Run: headless pygame with SDL's dummy video driver; simulated clock (each Clock.tick advances the game by its frame time, no real sleeping); random seed 0; keys injected as events and as key.get_pressed() state; mouse plan: one left click at the window centre at the start of phase 2, then a move to the lower-right quarter at the start of phase 3.
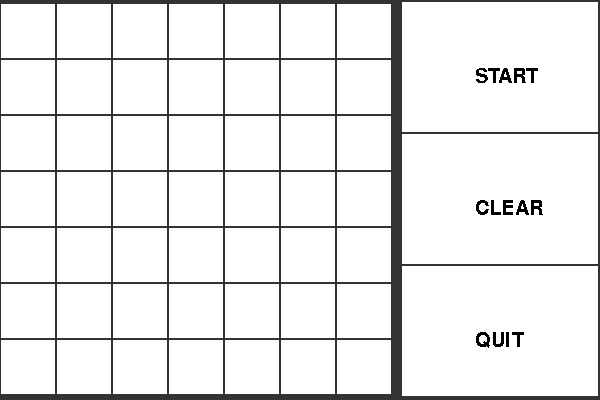
Frame 1 of 4 · flips 1–60 · no input
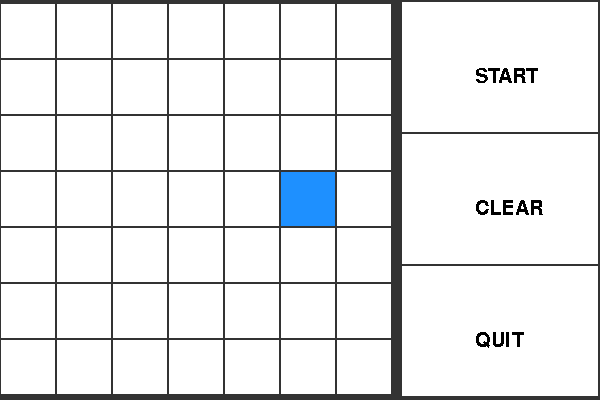
Frame 2 of 4 · flips 61–180 · clicked the window centre · tapped SPACE, RETURN · held RIGHT (→), D
Frame 3 of 4 · flips 181–300 · moved the mouse to the lower-right quarter · held DOWN (↓), S · screen unchanged from frame 2, image omitted
Frame 4 of 4 · flips 301–420 · held LEFT (←), A, UP (↑), W · screen unchanged from frame 3, image omitted

The pygame program that drew these frames:

import pygame
import sys
import random

pygame.init()

myfont = pygame.font.SysFont('Comic Sans MS', 30)


WIDTH = 600
HEIGHT = int(WIDTH * 2/3)

clock = pygame.time.Clock()

screen = pygame.display.set_mode((WIDTH, HEIGHT))

class Rect(object):
    def __init__(self, x, y, w, h):
        self.typedict = {
                'empty': {
                        'c': (255,255,255),
                    },
                'target': {
                        'c': (30,144,255),
                    },
                'start': {
                        'c': (124,252,0)
                    },
                'wall': {
                        'c': (0,0,0)
                    }
                }

        self.type = 'empty'
        self.c = self.typedict[self.type]['c']
        self.x = x
        self.y = y
        self.w = w
        self.h = h

    def draw(self):
        pygame.draw.rect(screen, self.typedict[self.type]['c'], pygame.Rect(self.x,self.y,self.w,self.h))

    def update(self, started):
        if started:
            pass
        else:
            self.is_clicked_prep()

    def is_clicked_prep(self):
        if pygame.mouse.get_pressed()[0]:
            pos = pygame.mouse.get_pos()
            if (pos[0] >= self.x and pos[0] <= self.x + self.w 
                and pos[1] >= self.y and pos[1] <= self.y + self.h):
                typedict_keys = list(self.typedict.keys())
                index = typedict_keys.index(self.type) 
                index = (index + 1) % len(typedict_keys)
                self.type = typedict_keys[index]

        if pygame.mouse.get_pressed()[2]:
            pos = pygame.mouse.get_pos()
            if (pos[0] >= self.x and pos[0] <= self.x + self.w 
                and pos[1] >= self.y and pos[1] <= self.y + self.h):
                typedict_keys = list(self.typedict.keys())
                index = typedict_keys.index(self.type) 
                index -= 1
                if index < 0:
                    index = len(typedict_keys) - 1

                self.type = typedict_keys[index]

class Grid(object):
    def __init__(self, width, height, padding=2):
        self.width = int(width)
        self.height = int(height)
        self.end_width = 2/3 * WIDTH
        self.started = False

        if padding < 1:
            print('Grid __init__: padding too small. Setting padding to 2')
            self.padding = 2
        else:
            self.padding = padding
    
        
        self.effective_width = self.end_width - (self.width + 1) * padding
        self.effective_height = HEIGHT - (self.height + 1) * padding

        self.effective_width_rect = int(self.effective_width / self.width)
        self.effective_height_rect = int(self.effective_height / self.height)

        self.leftover_space_vertical = HEIGHT - (self.height * self.effective_height_rect + padding * (self.height + 1))

        self.start_y = (self.leftover_space_vertical + padding) // 2

        self.rects = []

        for i in range(self.height):
            self.rects.append([])

        for i in range(self.width):
            for j in range(self.height):

                x = i * self.effective_width_rect + self.padding * i + 1
                y = j * self.effective_height_rect + self.padding * j + self.start_y
                w = self.effective_width_rect
                h = self.effective_height_rect

                self.rects[i].append(Rect(x, y, w, h))
        
    def draw(self):
        for i in range(self.width):
            for j in range(self.height):
                self.rects[i][j].draw()

    def update(self):
        for i in range(self.width):
            for j in range(self.height):
                self.rects[i][j].update(self.started)

    def clear(self):
        for i in range(self.width):
            for j in range(self.height):
                self.rects[i][j].type = 'empty'

class Button(object):
    def __init__(self, x, y, w, h, function, grid):
        self.x = x
        self.y = y
        self.w = w
        self.h = h
        self.function = function

        def start():
            if not grid.started:
                print('Started the pathfinding process')
                grid.started = True

        def quit():
            pygame.quit()
            sys.exit()

        def clear():
            grid.clear()
            grid.started = False

        self.funcdict = {
                'start': start,
                'quit': quit,
                'clear': clear
                }

    def draw(self):
        pygame.draw.rect(screen, (255,255,255), (self.x, self.y, self.w, self.h))
        textsurface = myfont.render(f'{self.function.upper()}', False, (0,0,0))
        screen.blit(textsurface, (self.x - 25 + self.w // 2, self.y + self.h // 2))

    def is_clicked(self):
        if pygame.mouse.get_pressed()[0]:
            pos = pygame.mouse.get_pos()
            if (pos[0] >= self.x and pos[0] <= self.x + self.w 
                and pos[1] >= self.y and pos[1] <= self.y + self.h):
                self.funcdict[self.function]()

class Menu(object):
    def __init__(self, x, grid, padding=2):
        if padding < 1:
            print('Menu __init__: padding too small. Setting padding to 2')
            self.padding = 2
        else:
            self.padding = padding

        self.x = x + self.padding
        self.y = self.padding
        self.width = WIDTH - self.x - self.padding
        self.height = HEIGHT - self.y - self.padding
        
        self.funcdict = {
                0: 'start',
                1: 'clear',
                2: 'quit'
                }

        self.num_buttons = 3
        self.button_height = (self.height - 2 * padding) // self.num_buttons

        print(self.button_height)

        self.buttons = []

        for i in range(self.num_buttons):
            self.buttons.append(Button(self.x, i * self.button_height + self.y + i * self.padding, self.width, self.button_height, self.funcdict[i], grid))

        print(self.buttons)

    def draw(self):
        for button in self.buttons:
            button.draw()

    def update(self):
        for button in self.buttons:
            button.is_clicked()


grid = Grid(7, 7)
menu = Menu(int(grid.end_width), grid, 2)

def draw():
    grid.draw()
    menu.draw()

def update():
    grid.update()
    menu.update()
        
        

def main():

    while True:
        for event in pygame.event.get():
            if event.type == pygame.QUIT:
                done = True

        screen.fill((51,51,51))

        draw()
        update()

        pygame.display.flip()

        clock.tick(8)

    pygame.quit()
    sys.exit()

if __name__ == '__main__':
    main()
